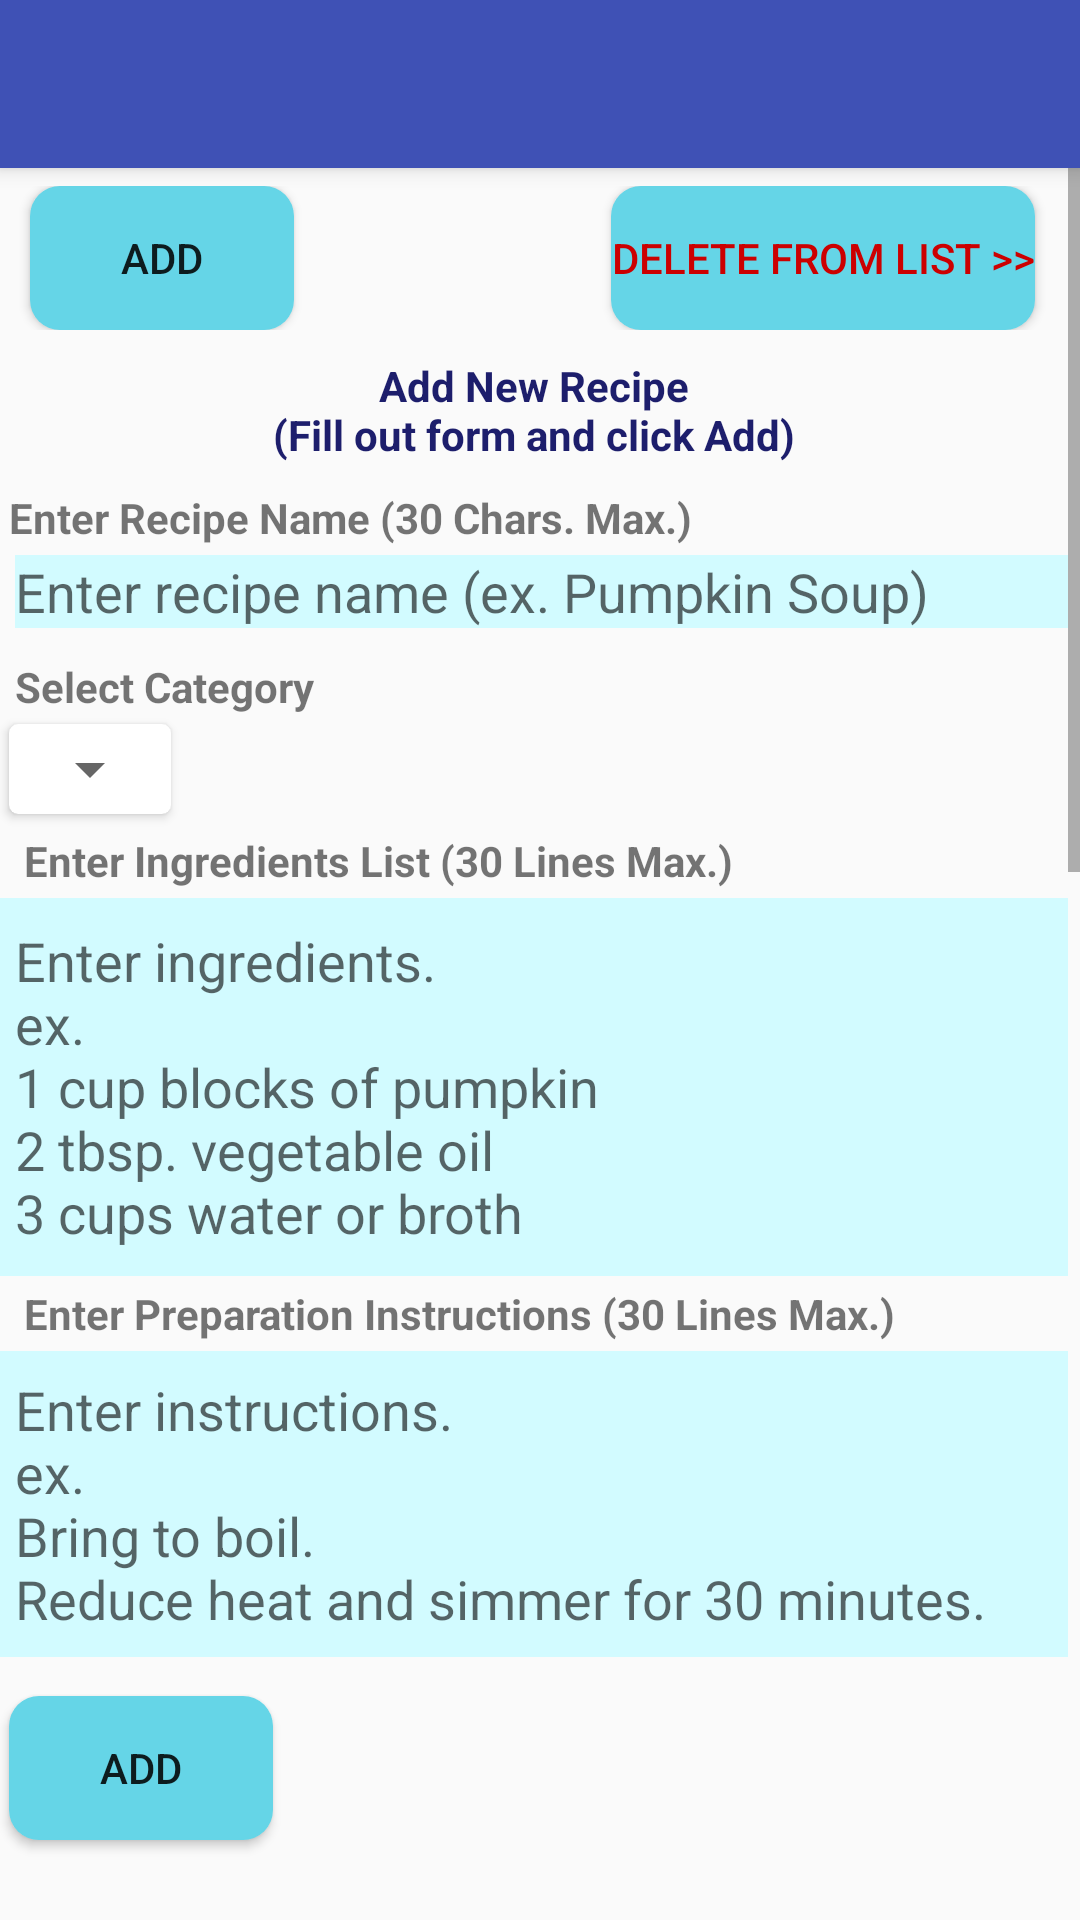

The Android layout XML behind this screen, and the referenced resources:
<!-- AndroidManifest.xml: application theme AppTheme.NoActionBar -->
<!-- res/layout/content_recipe_admin.xml -->
<?xml version="1.0" encoding="utf-8"?>
<android.support.constraint.ConstraintLayout
    xmlns:android="http://schemas.android.com/apk/res/android"
    xmlns:app="http://schemas.android.com/apk/res-auto"
    xmlns:tools="http://schemas.android.com/tools"
    android:layout_width="match_parent"
    android:layout_height="match_parent"
    android:theme="@style/AppTheme.NoActionBar"
    android:layout_margin="8dp"
    app:layout_behavior="@string/appbar_scrolling_view_behavior"
    app:layout_constraintBottom_toBottomOf="parent"
    app:layout_constraintEnd_toEndOf="parent"
    app:layout_constraintHeight_default="spread"
    app:layout_constraintLeft_toLeftOf="parent"
    app:layout_constraintRight_toRightOf="parent"
    app:layout_constraintStart_toStartOf="parent"
    app:layout_constraintTop_toTopOf="parent"
    app:layout_constraintWidth_default="spread"
    tools:context=".RecipeAdmin"
    tools:showIn="@layout/activity_recipe_admin">

    <android.support.v7.widget.Toolbar
        android:id="@+id/my_toolbar"
        android:layout_width="match_parent"
        android:layout_height="?attr/actionBarSize"
        android:background="?attr/colorPrimary"
        android:elevation="4dp"
        android:theme="@style/ThemeOverlay.AppCompat.Dark.ActionBar"
        app:layout_constraintEnd_toEndOf="parent"
        app:layout_constrainedHeight="true"
        app:layout_constraintLeft_toLeftOf="parent"
        app:layout_constraintRight_toRightOf="parent"
        app:layout_constraintStart_toStartOf="parent"
        app:layout_constraintTop_toTopOf="parent"
        app:layout_constraintWidth_default="spread"
        app:popupTheme="@style/ThemeOverlay.AppCompat.Light"
        app:subtitleTextColor="#A0A080"
        app:titleTextColor="#FFFFFF" />

    <ScrollView
        android:layout_width="0dp"
        android:layout_height="0dp"
        app:layout_constraintBottom_toBottomOf="parent"
        app:layout_constraintEnd_toEndOf="parent"
        app:layout_constraintHeight_default="spread"
        app:layout_constraintLeft_toLeftOf="parent"
        app:layout_constraintRight_toRightOf="parent"
        app:layout_constraintStart_toStartOf="parent"
        app:layout_constraintTop_toBottomOf="@+id/my_toolbar">

        <LinearLayout
            android:layout_width="match_parent"
            android:layout_height="wrap_content"
            android:animateLayoutChanges="true"
            android:measureWithLargestChild="true"
            android:orientation="vertical"
            android:overScrollMode="ifContentScrolls"
            android:scrollIndicators="right"
            android:scrollbarAlwaysDrawVerticalTrack="true"
            android:scrollbarStyle="outsideInset"
            android:scrollbars="vertical"
            android:showDividers="beginning"
            android:textAlignment="center"
            android:verticalScrollbarPosition="right"
            android:visibility="visible"
            tools:layout_editor_absoluteX="16dp"
            tools:scrollbarStyle="insideOverlay">

            <GridLayout
                android:layout_width="match_parent"
                android:layout_height="wrap_content"
                android:fadingEdge="horizontal|vertical"
                android:orientation="horizontal"
                android:layout_margin="6dp"
                android:visibility="visible">

                <Button
                    android:id="@+id/saveBTN2"
                    android:layout_width="wrap_content"
                    android:layout_height="wrap_content"
                    android:layout_column="0"
                    android:layout_marginStart="4dp"
                    android:layout_row="0"
                    android:text="@string/addbtn"
                    android:background="@drawable/button_background"
                    android:theme="@style/Base.Widget.AppCompat.Button.Colored" />

                <Button
                    android:layout_width="wrap_content"
                    android:layout_height="wrap_content"
                    android:layout_column="1"
                    android:layout_gravity="top|end"
                    android:layout_marginEnd="5dp"
                    android:layout_row="0"
                    android:enabled="true"
                    android:fadingEdge="vertical"
                    android:gravity="center_vertical|center_horizontal"
                    android:onClick="deleteRecipe"
                    android:text="@string/delfromlist"
                    android:background="@drawable/button_background"
                    android:textColor="@android:color/holo_red_dark" />

            </GridLayout>

            <TextView
                android:layout_width="match_parent"
                android:layout_height="38dp"
                android:layout_margin="3dp"
                android:fontFamily="sans-serif"
                android:text="@string/recipeAdminTitle"
                android:textAlignment="center"
                android:textColor="#1d1e6c"
                android:textStyle="bold" />

            <TextView
                android:layout_width="match_parent"
                android:layout_height="wrap_content"
                android:layout_gravity="start|end"
                android:layout_marginStart="5dp"
                android:layout_margin="3dp"
                android:gravity="fill_horizontal|start|end"
                android:singleLine="true"
                android:text="@string/recipeAdminName"
                android:textSize="14sp"
                android:textStyle="normal|bold" />

            <EditText
                android:id="@+id/recipeNameTB"
                android:layout_width="match_parent"
                android:layout_height="wrap_content"
                android:layout_marginStart="5dp"
                android:background="@color/fieldsNormal"
                android:ems="10"
                android:hint="@string/recipeNameHint"
                android:imeOptions="actionNext"
                android:inputType="textPersonName"
                android:maxLength="30"
                android:nextFocusDown="@+id/categorylist" />

            <TextView
                android:layout_width="match_parent"
                android:layout_height="wrap_content"
                android:layout_marginStart="5dp"
                android:layout_marginTop="10dp"
                android:text="@string/recipeAdminSelectCat"
                android:textSize="14sp"
                android:textStyle="bold" />

            <android.support.v7.widget.CardView
                android:layout_width="wrap_content"
                android:layout_height="wrap_content"
                app:cardCornerRadius="3dp"
                android:layout_margin="3dp"
                android:elevation="5dp">

            <Spinner
                android:id="@+id/categorylist"
                android:layout_width="wrap_content"
                android:layout_height="wrap_content"
                android:layout_marginStart="5dp"
                android:contextClickable="true"
                android:layout_margin="3dp"
                android:imeOptions="actionNext"
                android:nextFocusDown="@+id/ingredientsTB" />

        </android.support.v7.widget.CardView>

            <TextView
                android:layout_width="match_parent"
                android:layout_height="wrap_content"
                android:layout_gravity="start|end"
                android:layout_marginTop="7sp"
                android:layout_margin="3dp"
                android:paddingLeft="5dp"
                android:paddingRight="5dp"
                android:text="@string/recipeAdminIngredients"
                android:textSize="14sp"
                android:textStyle="bold" />

            <EditText
                android:id="@+id/ingredientsTB"
                android:layout_width="match_parent"
                android:layout_height="126dp"
                android:background="@color/fieldsNormal"
                android:ems="10"
                android:hint="@string/recipeIngHint"
                android:imeOptions="actionNext"
                android:inputType="textMultiLine|textCapWords"
                android:maxLines="30"
                android:nextFocusDown="@+id/instructionsTB"
                android:paddingLeft="5dp"
                android:paddingRight="5dp"
                android:singleLine="false" />

            <TextView
                android:layout_width="match_parent"
                android:layout_height="wrap_content"
                android:layout_marginTop="7dp"
                android:layout_margin="3dp"
                android:paddingLeft="5dp"
                android:paddingRight="5dp"
                android:text="@string/recipeAdminInstructions"
                android:textSize="14sp"
                android:textStyle="bold" />

            <EditText
                android:id="@+id/instructionsTB"
                android:layout_width="match_parent"
                android:layout_height="102dp"
                android:layout_marginBottom="10dp"
                android:background="@color/fieldsNormal"
                android:ems="7"
                android:hint="@string/recipeInstHint"
                android:imeOptions="actionNext"
                android:inputType="textMultiLine|textCapWords"
                android:maxLines="30"
                android:nextFocusDown="@+id/saveBTN"
                android:paddingLeft="5dp"
                android:paddingRight="5dp"
                android:singleLine="false" />

            <Button
                android:id="@+id/saveBTN"
                android:layout_width="wrap_content"
                android:layout_height="wrap_content"
                android:background="@drawable/button_background"
                android:layout_marginStart="4dp"
                android:layout_margin="3dp"
                android:text="@string/addbtn"
                android:theme="@style/Base.Widget.AppCompat.Button.Colored" />

        </LinearLayout>

    </ScrollView>

</android.support.constraint.ConstraintLayout>
<!-- res/layout/activity_recipe_admin.xml (included above) -->
<?xml version="1.0" encoding="utf-8"?>
<android.support.design.widget.CoordinatorLayout
    xmlns:android="http://schemas.android.com/apk/res/android"
    xmlns:tools="http://schemas.android.com/tools"
    android:layout_width="match_parent"
    android:layout_height="match_parent"
    android:theme="@style/AppTheme.NoActionBar"
    tools:context=".RecipeAdmin">

    <include layout="@layout/content_recipe_admin" />

</android.support.design.widget.CoordinatorLayout>
<!-- resources referenced by this layout -->
<resources>
  <color name="fieldsNormal">#d2fbff</color>
  <!-- drawable button_background (drawable) -->
  <?xml version="1.0" encoding="utf-8"?>
  <shape xmlns:android="http://schemas.android.com/apk/res/android"
               android:shape="rectangle"
               android:padding="10dp">
      <solid android:color="#65d5e7"/> 
      <corners
          android:bottomRightRadius="10dp"
          android:bottomLeftRadius="10dp"
          android:topLeftRadius="10dp"
          android:topRightRadius="10dp"/>
  </shape>
  <string name="addbtn" translatable="false">Add</string>
  <string name="delfromlist" translatable="false"> Delete from list &gt;&gt; </string>
  <string name="recipeAdminIngredients" translatable="false">Enter Ingredients List (30 Lines Max.)</string>
  <string name="recipeAdminInstructions" translatable="false">Enter Preparation Instructions (30 Lines Max.)</string>
  <string name="recipeAdminName" translatable="false">Enter Recipe Name (30 Chars. Max.)</string>
  <string name="recipeAdminSelectCat" translatable="false">Select Category</string>
  <string name="recipeAdminTitle">Add New Recipe\n(Fill out form and click Add)</string>
  <string name="recipeIngHint" translatable="false">Enter ingredients.\nex.\n1 cup blocks of pumpkin\n2 tbsp. vegetable oil\n3 cups water or broth</string>
  <string name="recipeInstHint" translatable="false">Enter instructions.\nex.\nBring to boil.\nReduce heat and simmer for 30 minutes.</string>
  <string name="recipeNameHint" translatable="false">Enter recipe name (ex. Pumpkin Soup)</string>
  <style name="AppTheme.NoActionBar">
          <item name="windowActionBar">true</item>
          <item name="windowNoTitle">true</item>
          <item name="android:actionOverflowButtonStyle">@style/MyActionButtonOverflow</item>
      </style>
  <style name="MyActionButtonOverflow" parent="android:style/Widget.Holo.Light.ActionButton.Overflow">
          <item name="android:src">@drawable/ic_action_menu</item>
      </style>
</resources>
